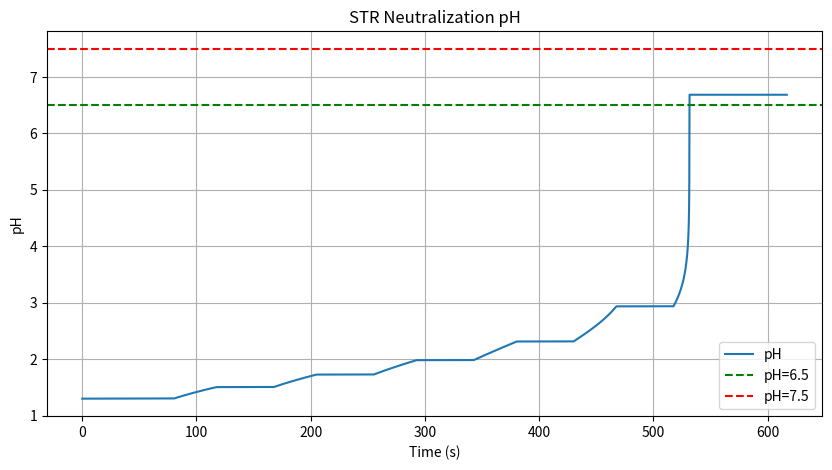
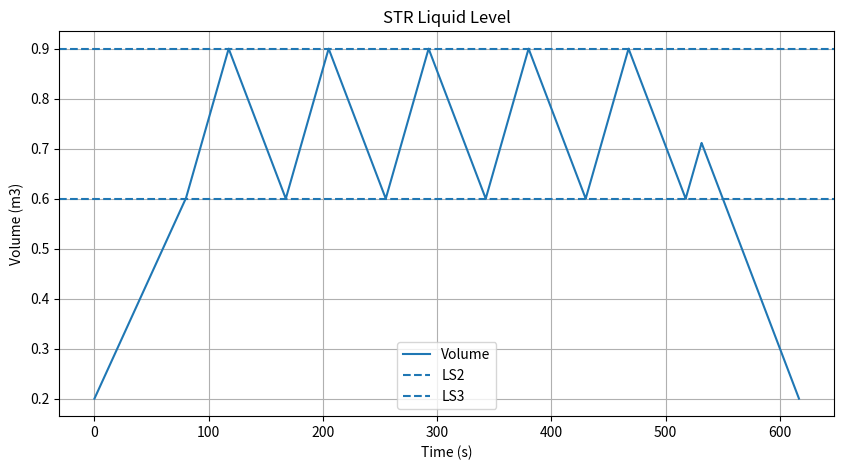

The script that saved these images, in order:
import numpy as np
import matplotlib.pyplot as plt


# ============================================================
# STR PA Hybrid Neutralization Simulation
# ============================================================


# -----------------------------
# Parameters
# -----------------------------

LS1 = 0.20
LS2 = 0.60
LS3 = 0.90


Fa = 5.0e-3       # HCl flow
Fb = 3.0e-3       # NaOH flow
Fd = 6.0e-3       # discharge flow


CHCl = 0.05
CNaOH = 0.10



# -----------------------------
# Initial condition
# -----------------------------

V = LS1

pH_initial = 1.3

CH = 10**(-pH_initial)



# -----------------------------
# Simulation settings
# -----------------------------

dt = 0.001

t_end = 3000



# ============================================================
# Modes
# ============================================================

q0 = "q0_IDLE"
q1 = "q1_FILLING"
q2 = "q2_MIXING"
q3 = "q3_NEUTRALIZATION"
q4 = "q4_PARTIAL_DISCHARGE"
q5 = "q5_COMPLETE_DISCHARGE"


mode = q1

previous_mode = mode



# ============================================================
# Storage
# ============================================================

time = []
volume = []
pH_history = []

transition_log = []


mode_entry_time = 0.0



t = 0



# ============================================================
# Simulation loop
# ============================================================

while t <= t_end:


    CH = max(CH,1e-12)

    pH = -np.log10(CH)



    # -----------------------------
    # Actuator defaults
    # -----------------------------

    VA_CV_001 = "CLOSED"
    VA_CV_002 = "CLOSED"
    VA_CV_003 = "CLOSED"
    VA_CV_004 = "CLOSED"

    stirrer = "OFF"


    acid = False
    base = False
    drain = False



    trigger = ""



    # ========================================================
    # q1 Filling
    # ========================================================

    if mode == q1:


        VA_CV_001 = "OPEN"

        acid = True


        if V >= LS2:

            trigger = "Liquid level reached LS2"

            mode = q2



    # ========================================================
    # q2 Mixing
    # ========================================================

    elif mode == q2:


        stirrer = "ON"


        if pH < 6.5:

            trigger = "pH below target range"

            mode = q3


        elif pH >= 6.5:

            trigger = "Desired pH achieved"

            mode = q5



    # ========================================================
    # q3 Neutralization
    # ========================================================

    elif mode == q3:


        stirrer = "ON"


        VA_CV_001 = "OPEN"

        VA_CV_002 = "OPEN"


        acid = True

        base = True



        if pH >= 6.5:

            trigger = "pH reached neutralization target"

            mode = q5



        elif V >= LS3:

            trigger = "Liquid level reached LS3"

            mode = q4



    # ========================================================
    # q4 Partial discharge
    # ========================================================

    elif mode == q4:


        stirrer = "ON"

        VA_CV_004 = "OPEN"

        drain = True



        if V <= LS2:

            trigger = "Liquid level decreased to LS2"

            mode = q2



    # ========================================================
    # q5 Complete discharge
    # ========================================================

    elif mode == q5:


        VA_CV_003 = "OPEN"

        drain = True



        if V <= LS1:

            trigger = "Liquid level reached LS1"

            mode = q0



    # ========================================================
    # q0 Idle
    # ========================================================

    elif mode == q0:

        break



    # ========================================================
    # Transition logging
    # ========================================================

    if mode != previous_mode:


        duration = t - mode_entry_time



        print("\n====================================")

        print(
            f"Mode: {previous_mode}"
        )

        print(
            f"Entry time : {mode_entry_time:.3f} s"
        )

        print(
            f"Exit time  : {t:.3f} s"
        )

        print(
            f"Duration   : {duration:.3f} s"
        )

        print(
            f"Trigger    : {trigger}"
        )

        print(
            f"Volume     : {V:.3f} m3"
        )

        print(
            f"pH         : {pH:.3f}"
        )

        print(
            f"Transition : {previous_mode} --> {mode}"
        )


        print("\nActuators after transition:")

        print(
            f"VA-CV-001 HCl       : {VA_CV_001}"
        )

        print(
            f"VA-CV-002 NaOH      : {VA_CV_002}"
        )

        print(
            f"VA-CV-003 Discharge : {VA_CV_003}"
        )

        print(
            f"VA-CV-004 Partial   : {VA_CV_004}"
        )

        print(
            f"Stirrer             : {stirrer}"
        )


        transition_log.append(
            [
                previous_mode,
                mode,
                mode_entry_time,
                t,
                duration,
                trigger,
                V,
                pH
            ]
        )


        mode_entry_time = t

        previous_mode = mode



    # ========================================================
    # Continuous dynamics
    # ========================================================


    Fin = 0


    if acid:

        Fin += Fa


    if base:

        Fin += Fb



    Fout = Fd if drain else 0



    dVdt = Fin - Fout



    dCHdt = (

        (Fa if acid else 0)
        *
        (CHCl - CH)

        -

        (Fb if base else 0)
        *
        (CNaOH + CH)

    ) / max(V,1e-8)



    V += dVdt*dt

    CH += dCHdt*dt


    V = max(V,0)

    CH = max(CH,1e-12)



    time.append(t)

    volume.append(V)

    pH_history.append(-np.log10(CH))


    t += dt



# ============================================================
# Final summary
# ============================================================

print("\n\n========== FINAL RESULT ==========")

print("Final mode:", mode)

print(
    "Maximum pH:",
    max(pH_history)
)

print(
    "Time of maximum pH:",
    time[np.argmax(pH_history)]
)

print(
    "Final volume:",
    volume[-1]
)



print("\n\n========== MODE SUMMARY ==========")

for tr in transition_log:

    print(
        f"{tr[0]} --> {tr[1]} | "
        f"duration={tr[4]:.3f}s | "
        f"trigger={tr[5]} | "
        f"V={tr[6]:.3f}m3 | "
        f"pH={tr[7]:.3f}"
    )



# ============================================================
# Plots
# ============================================================

plt.figure(figsize=(10,5))

plt.plot(time,pH_history,label="pH")

plt.axhline(
    6.5,
    linestyle="--",
    color="green",
    label="pH=6.5"
)

plt.axhline(
    7.5,
    linestyle="--",
    color="red",
    label="pH=7.5"
)


plt.xlabel("Time (s)")
plt.ylabel("pH")

plt.title("STR Neutralization pH")

plt.grid()

plt.legend()

plt.show()



plt.figure(figsize=(10,5))

plt.plot(time,volume,label="Volume")

plt.axhline(
    LS2,
    linestyle="--",
    label="LS2"
)

plt.axhline(
    LS3,
    linestyle="--",
    label="LS3"
)


plt.xlabel("Time (s)")
plt.ylabel("Volume (m3)")

plt.title("STR Liquid Level")

plt.grid()

plt.legend()

plt.show()
